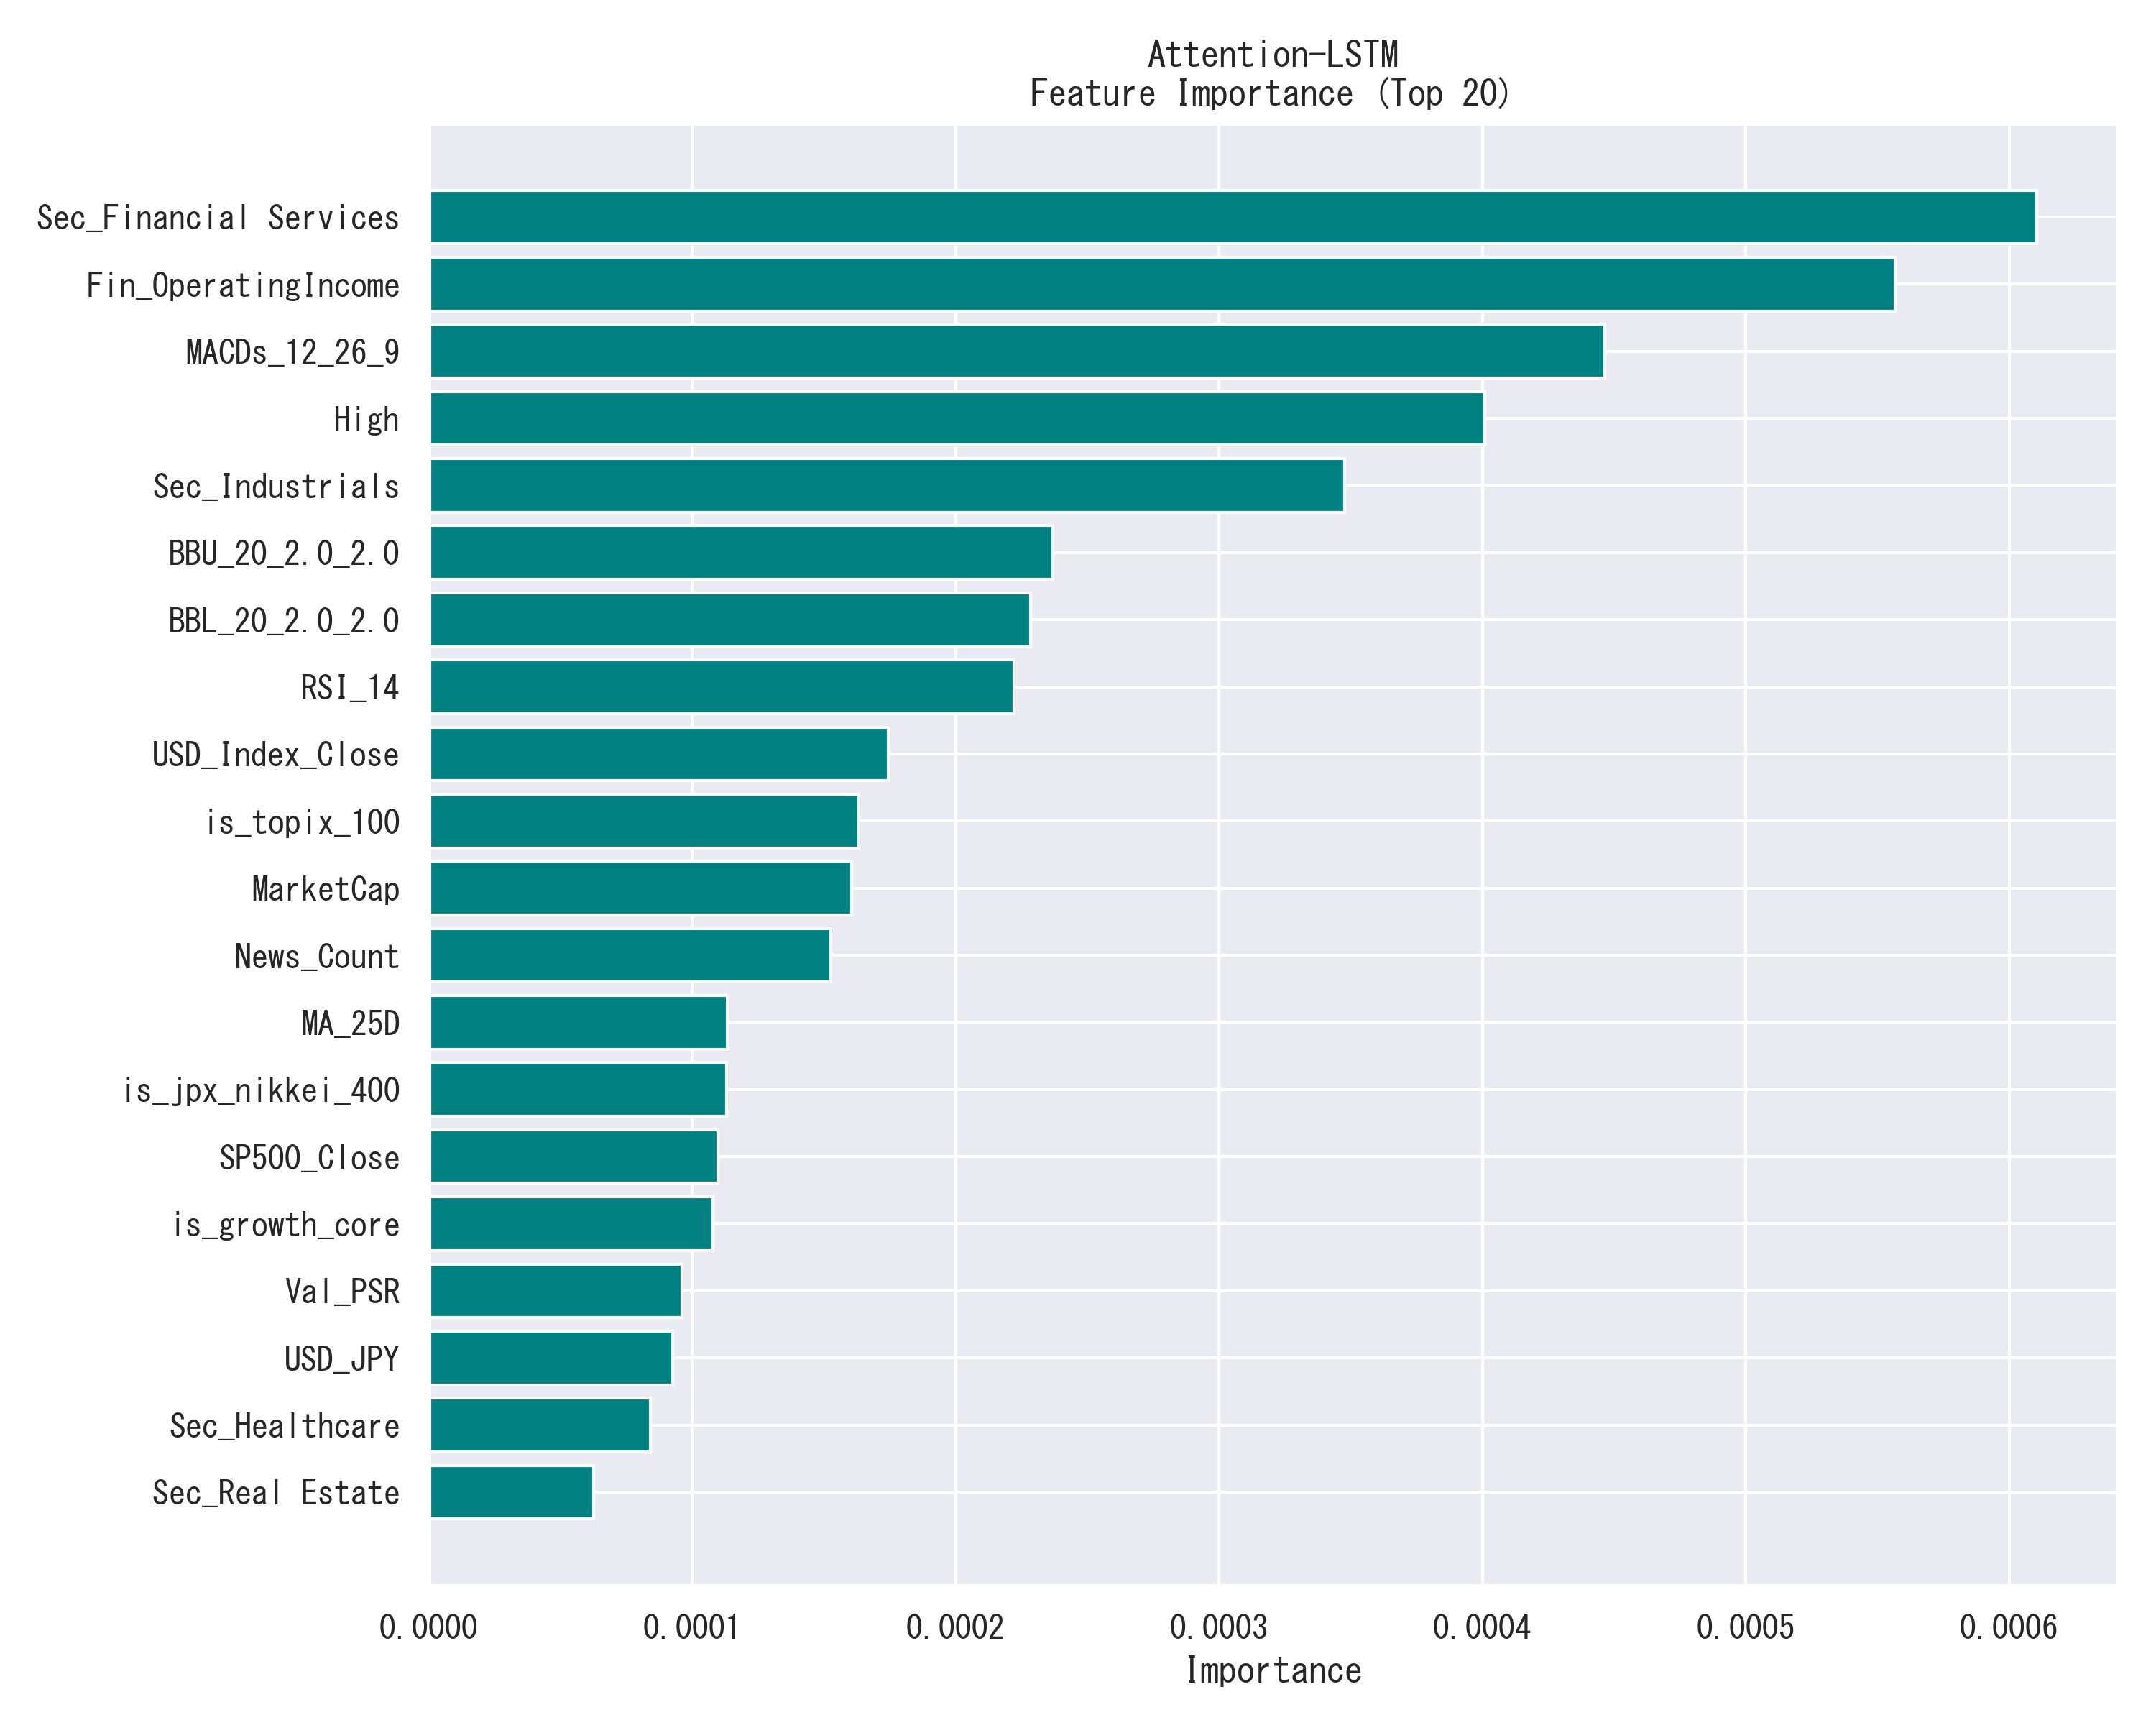

Data behind this chart, as committed beside it:
Feature, Importance
Sec_Financial Services, 0.0006104
Fin_OperatingIncome, 0.0005567
MACDs_12_26_9, 0.0004465
High, 0.0004007
Sec_Industrials, 0.0003476
BBU_20_2.0_2.0, 0.0002368
BBL_20_2.0_2.0, 0.0002285
RSI_14, 0.0002222
USD_Index_Close, 0.0001743
is_topix_100, 0.0001632
MarketCap, 0.0001605
News_Count, 0.0001527
MA_25D, 0.0001133
is_jpx_nikkei_400, 0.0001131
SP500_Close, 0.0001096
is_growth_core, 0.0001079
Val_PSR, 9.60884066956158e-05
USD_JPY, 9.258148082658124e-05
Sec_Healthcare, 8.4096078829754e-05
Sec_Real Estate, 6.240247267319532e-05
VIX_Close, 6.079898837341169e-05
Val_PER, 5.7840892914828856e-05
MA_75D, 4.900892169601434e-05
Val_PBR, 4.446121639833933e-05
MACDh_12_26_9, 4.042531696679674e-05
Fin_NetIncome, 3.5369537487506264e-05
Volume, 2.1715664990207273e-05
MACD_12_26_9, 1.4341749558388628e-05
Sec_Consumer Defensive, -1.822495197445484e-05
Sec_Energy, -2.839180416724929e-05
Fin_NetAssets, -3.6684220598326434e-05
Fin_FinBERT_Score, -5.913092547360499e-05
BBM_20_2.0_2.0, -6.341792926245482e-05
Fin_OrdinaryIncome, -8.596167741736771e-05
Sec_Communication Services, -0.0001159
MA_5D, -0.0001163
Sec_Basic Materials, -0.0001213
BBB_20_2.0_2.0, -0.0001401
Fin_NetSales, -0.0001432
BBP_20_2.0_2.0, -0.0001451
News_Sentiment, -0.0001544
Sec_Consumer Cyclical, -0.0001964
NASDAQ_Close, -0.0002
is_growth_250, -0.0002092
is_nikkei_225, -0.0002149
Low, -0.0002295
Market_News_Sentiment, -0.0002314
is_topix_core30, -0.0002474
Fin_TotalAssets, -0.0002765
Open, -0.0002983
Sec_Utilities, -0.0003821
Sec_Technology, -0.0004753
SOX_Close, -0.0006239
